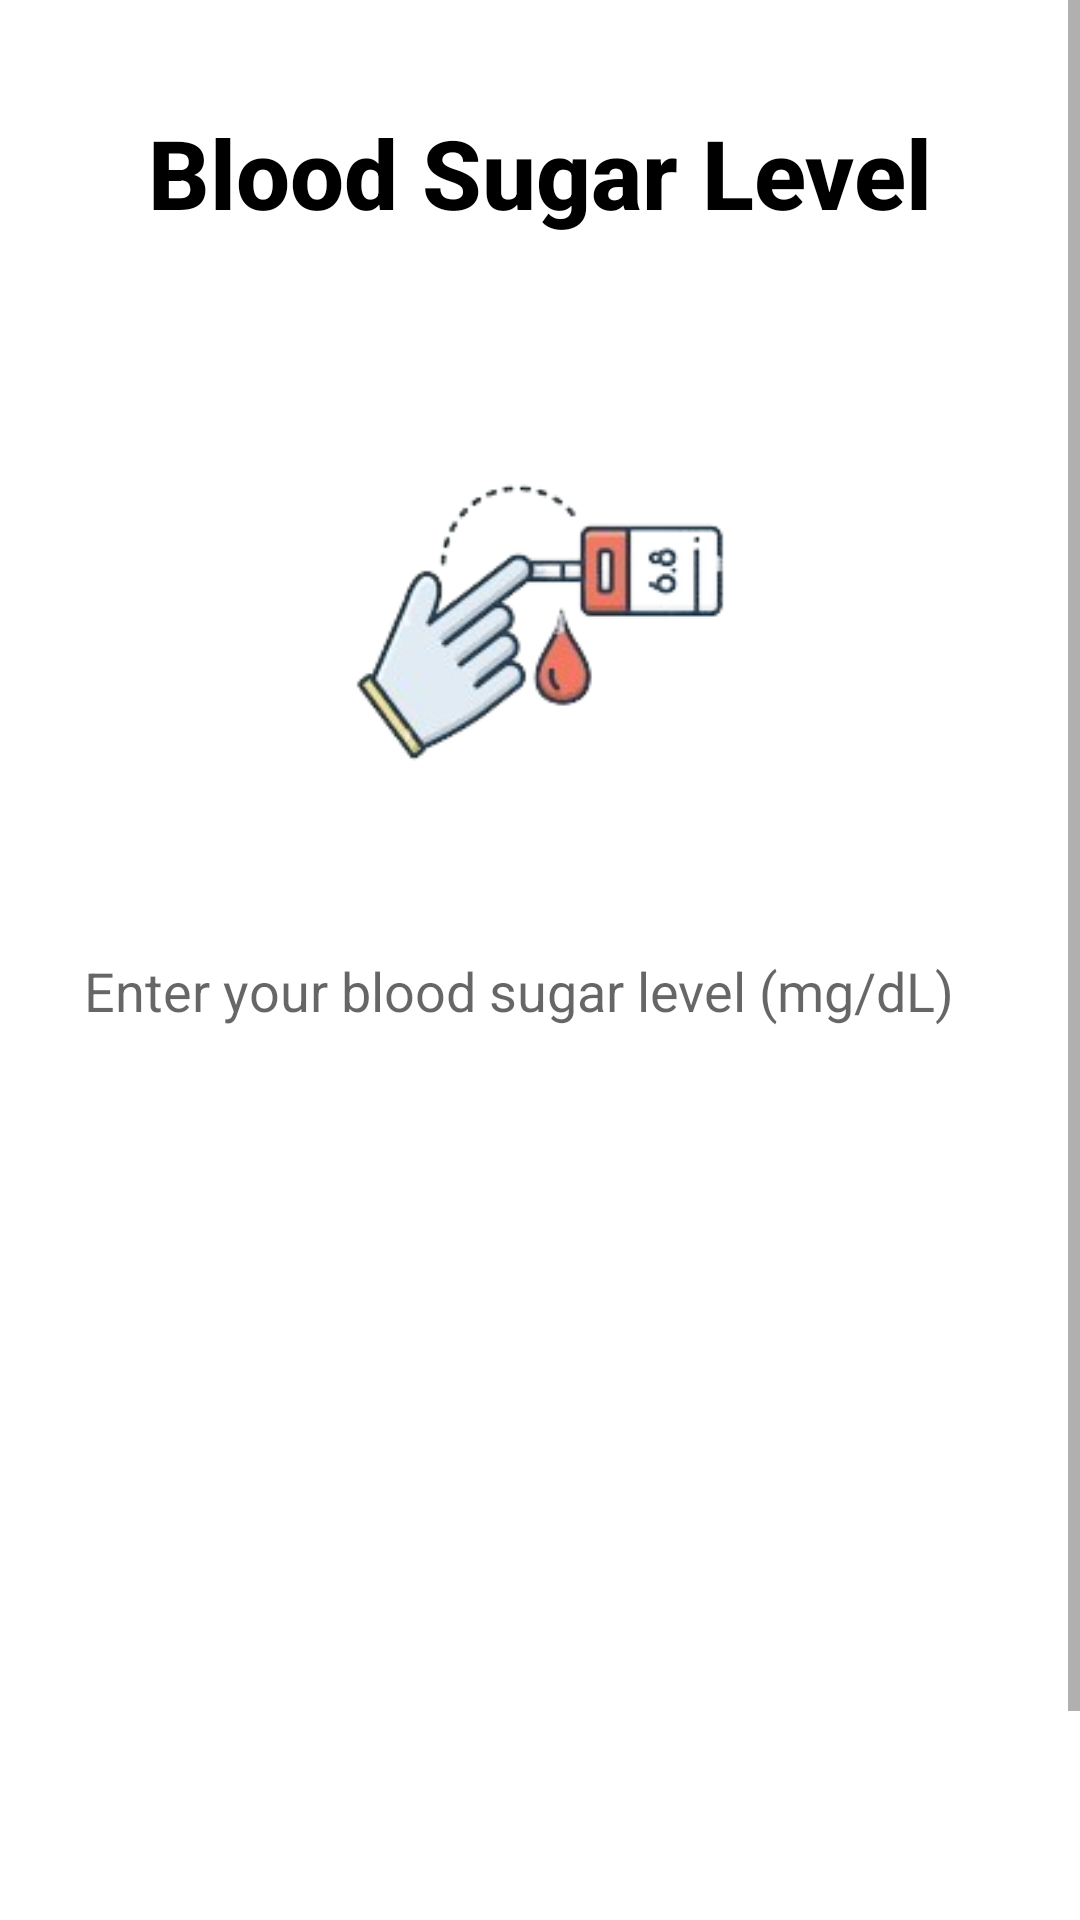

Produce the Android XML layout that renders to this screen, including the resource entries it uses.
<!-- AndroidManifest.xml: application theme Theme.CapstoneProject -->
<!-- res/layout/activity_blood_sugar.xml -->
<?xml version="1.0" encoding="utf-8"?>
<ScrollView
    xmlns:android="http://schemas.android.com/apk/res/android"
    android:layout_width="match_parent"
    android:layout_height="match_parent"
    android:background="@drawable/app_background"
    android:fillViewport="true">

    <LinearLayout
        android:layout_width="match_parent"
        android:layout_height="wrap_content"
        android:orientation="vertical"
        android:padding="16dp"
        android:gravity="top">

        
        <TextView
            android:id="@+id/bloodsugarHeading"
            android:layout_width="wrap_content"
            android:layout_height="wrap_content"
            android:text="Blood Sugar Level"
            android:textSize="32sp"
            android:textStyle="bold"
            android:textColor="@color/black"
            android:fontFamily="sans-serif-medium"
            android:layout_marginTop="20dp"
            android:layout_gravity="center_horizontal" />

        
        <ImageView
            android:id="@+id/bloodsugarIcon"
            android:layout_width="190dp"
            android:layout_height="197dp"
            android:layout_gravity="center"
            android:layout_marginTop="30dp"
            android:contentDescription="Blood Sugar Icon"
            android:src="@drawable/icon_blood_sugar" />

        <EditText
            android:id="@+id/bloodsugarInput"
            android:layout_width="match_parent"
            android:layout_height="wrap_content"
            android:layout_marginTop="0dp"
            android:background="@drawable/rounded_button"
            android:hint="Enter your blood sugar level (mg/dL)"
            android:inputType="numberDecimal"
            android:padding="12dp"
            android:textColor="@color/black"
            android:textSize="18sp" />

        <Button
            android:id="@+id/submitbloodSugar"
            android:layout_width="match_parent"
            android:layout_height="wrap_content"
            android:backgroundTint="@color/black"
            android:text="Submit"
            android:background="@drawable/rounded_button"
            android:textColor="@color/white"
            android:textSize="20sp"
            android:padding="10dp"
            android:layout_marginTop="300dp" />
    </LinearLayout>

</ScrollView>
<!-- resources referenced by this layout -->
<resources>
  <!-- drawable icon_blood_sugar: png bitmap (drawable, 21269 bytes) -->
  <!-- drawable rounded_button (drawable) -->
  <?xml version="1.0" encoding="utf-8"?>
  <shape xmlns:android="http://schemas.android.com/apk/res/android" android:shape="rectangle">
      
      <solid android:color="@color/white" />
      
      <corners android:radius="12dp" />
      
      <stroke android:width="1dp" android:color="@color/white" />
  </shape>
  <style name="Theme.CapstoneProject" parent="Theme.MaterialComponents.DayNight.DarkActionBar">
          
          <item name="colorPrimary">@color/black</item>
          <item name="colorPrimaryVariant">@color/purple_700</item>
          <item name="colorOnPrimary">@color/white</item>
          
          <item name="colorSecondary">@color/teal_200</item>
          <item name="colorSecondaryVariant">@color/teal_700</item>
          <item name="colorOnSecondary">@color/black</item>
          
          <item name="android:statusBarColor">?attr/colorPrimaryVariant</item>
          
      </style>
  <!-- not gathered from this repository: default colours our renderer supplied (Android Studio template values) -->
  <color name="purple_700">#FF3700B3</color>
  <color name="teal_200">#FF03DAC5</color>
  <color name="teal_700">#FF018786</color>
  <color name="black">#FF000000</color>
  <color name="white">#FFFFFFFF</color>
</resources>
